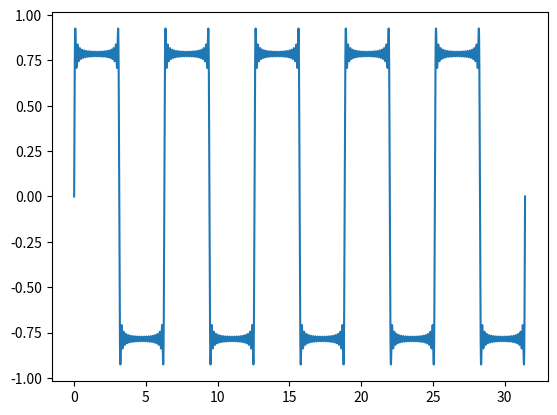

The script that saved this image:
#!/usr/bin/env python3
import numpy as np
import matplotlib.pyplot as plt
import math

approx = lambda y: lambda x: [sum([math.sin(n * v) / n for n in [2 * m + 1 for m in range(y)]]) for v in x]
X = np.linspace(0, 10*math.pi, 100000)
plt.plot(X, approx(20)(X))
plt.show()
